Image classification data set "Copra_grading_data" (thanujaD00/Research_Procjct on GitHub). Class labels (3): copra grade A, copra grade B, copra grade C.

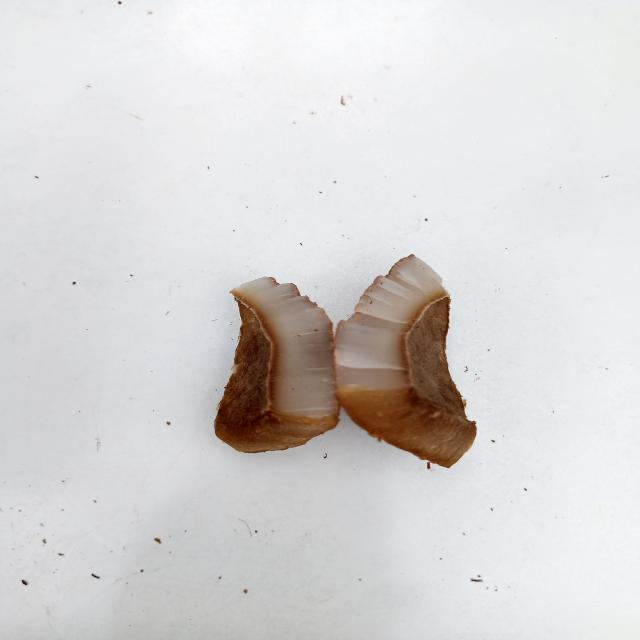
Label: copra grade C

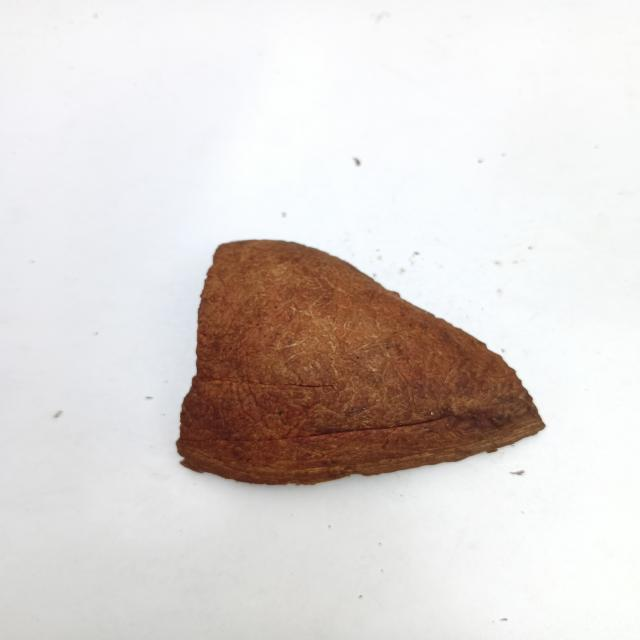
Label: copra grade B

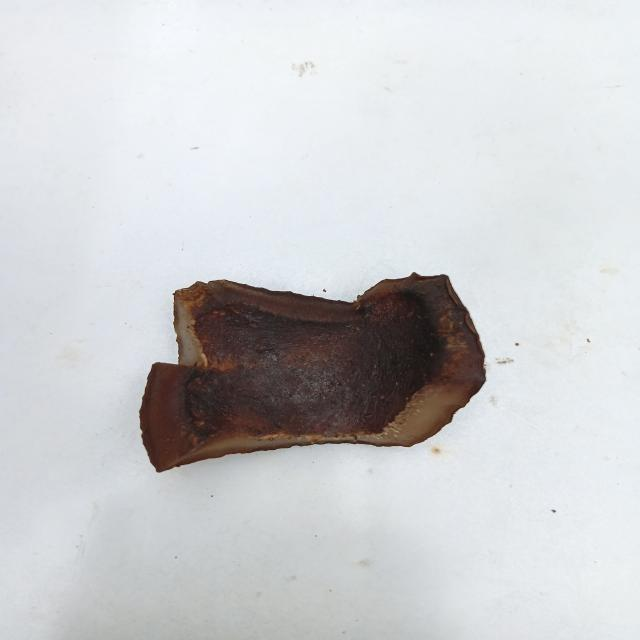
Label: copra grade A

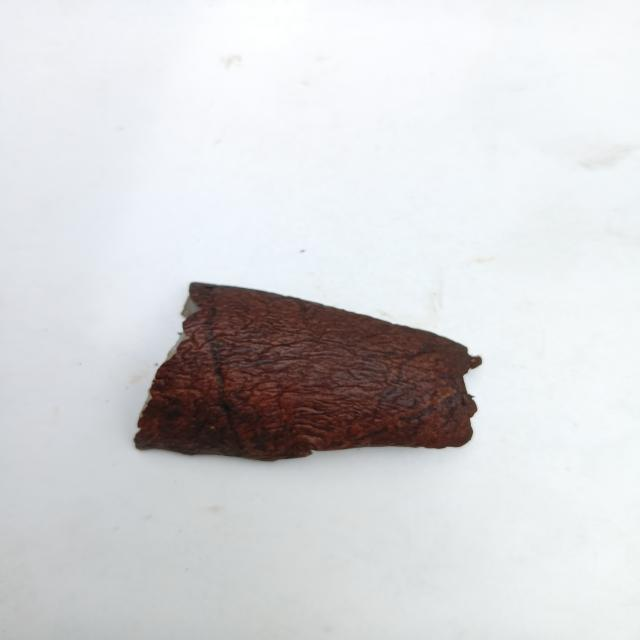
Label: copra grade A

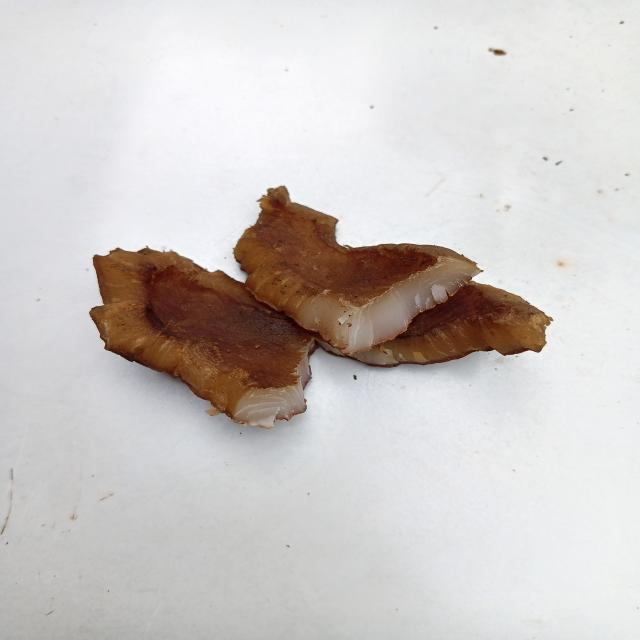
Label: copra grade B

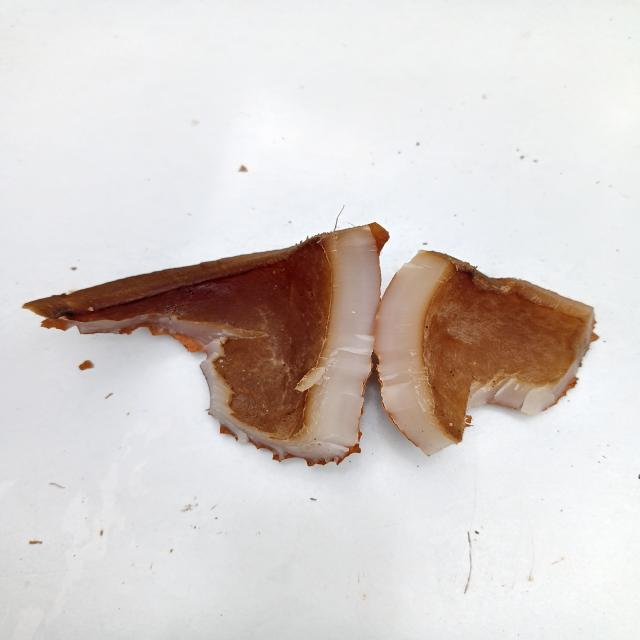
Label: copra grade C
